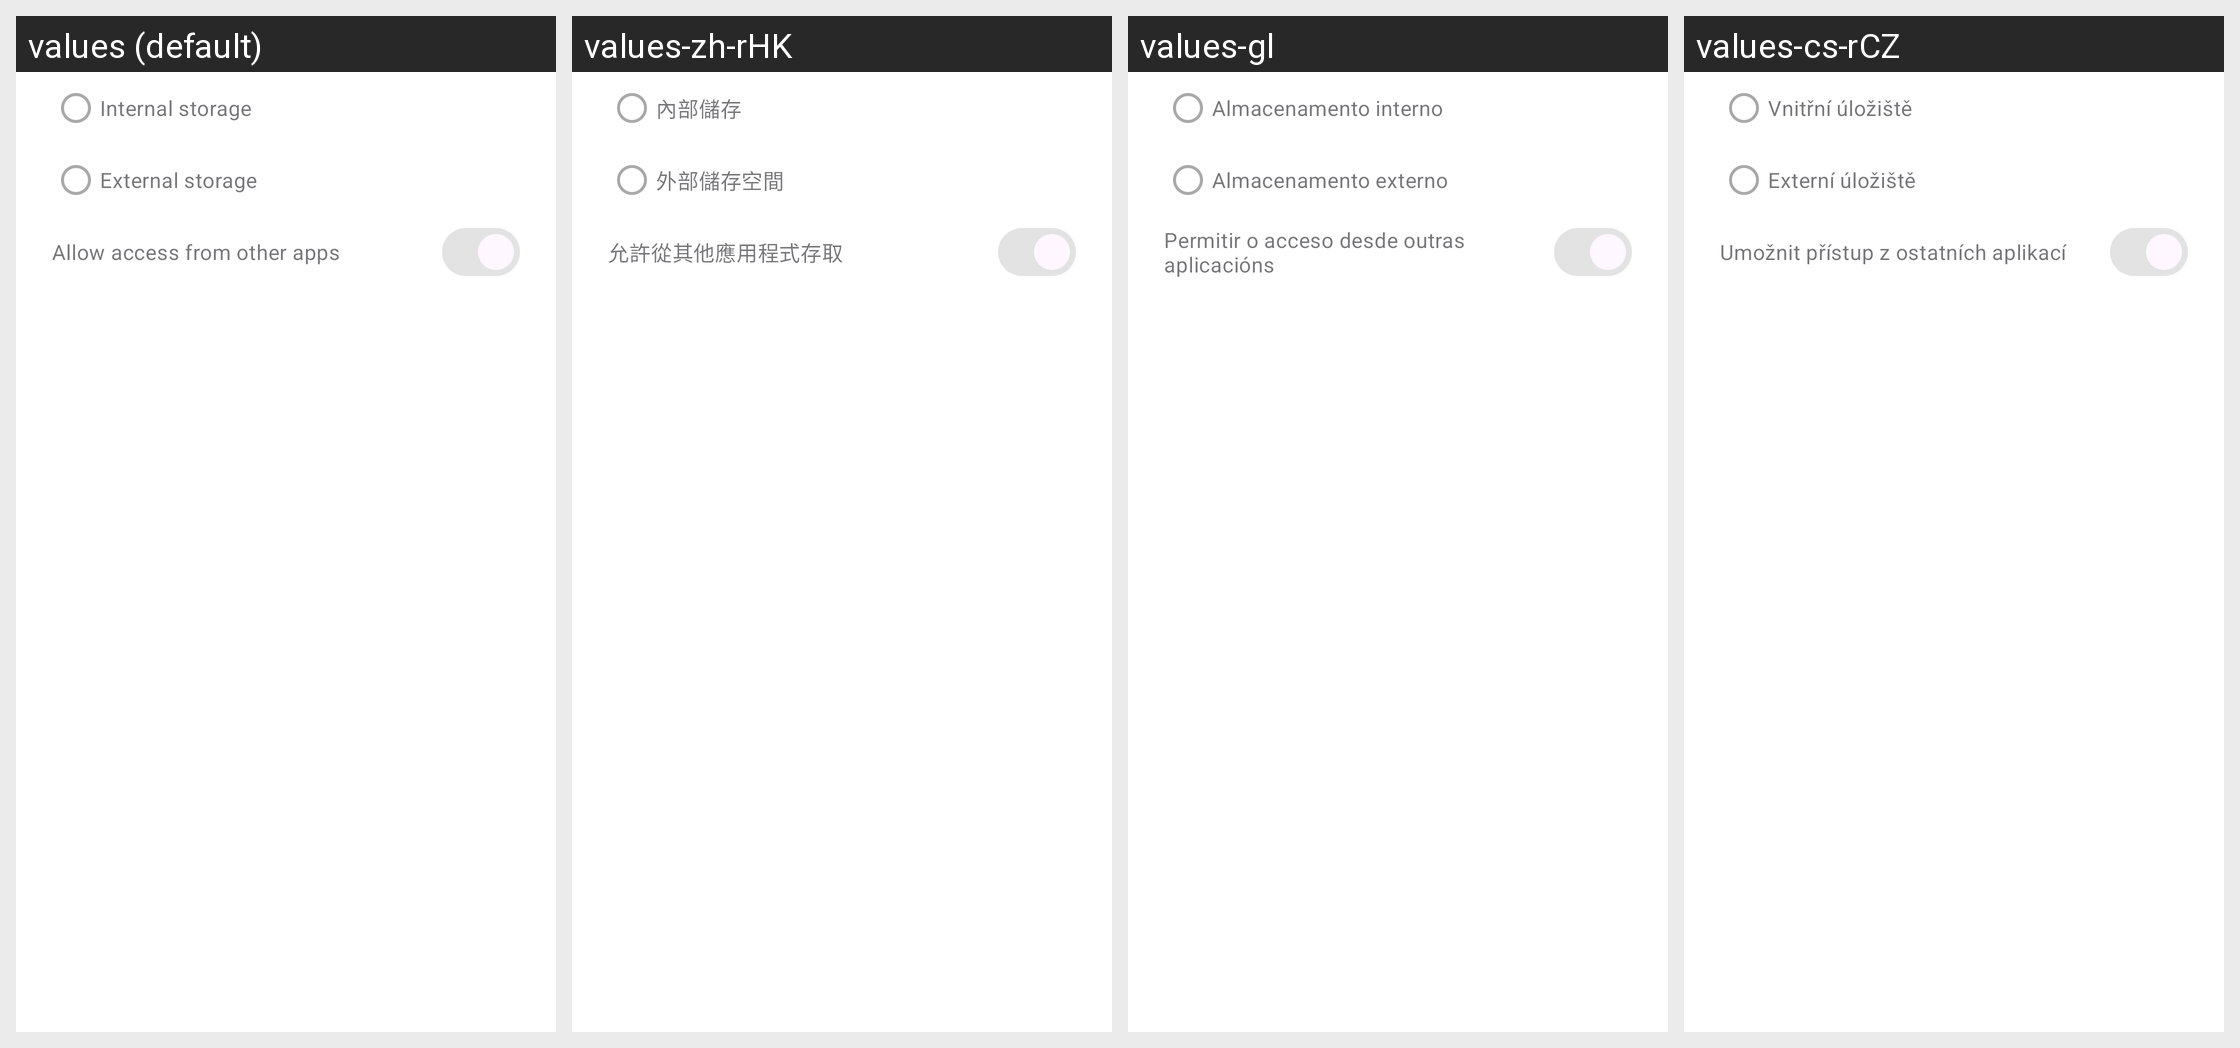

Here is an Android app screen in its default locale and in the app's own translations. Write out the translated-string differences for the strings that appear on this screen.
Android screen res/layout/dialog_data_storage_location.xml rendered under 4 locales, left to right: values (default), values-zh-rHK, values-gl, values-cs-rCZ. Device: Nexus 5 (rendered at 1080×1920; each locale shown at half size, 540×960, under a caption strip naming it); theme Theme.Fraylon.Toolbar.
Other locales in the repository, not shown: values-ar, values-ast, values-bg-rBG, values-br, values-ca, values-da, values-de, values-el, values-eo, values-es, values-es-rAR, values-es-rCO, values-es-rEC, values-es-rMX, values-et-rEE, values-eu, values-fa, values-fi-rFI, values-fr, values-ga, values-gd, values-hr, values-hu-rHU, values-in, values-is, values-it, values-iw, values-ja-rJP, values-ka, values-kab, values-ko, values-lo, values-lt-rLT, values-lv, values-mk, values-nb-rNO, values-nl, values-pl, values-pt-rBR, values-pt-rPT, values-ro, values-ru, values-sc, values-sk-rSK, values-sl, values-sq, values-sr, values-sv, values-sw, values-th-rTH, values-tk, values-tr, values-ug, values-uk, values-vi, values-zh-rCN, values-zh-rTW.
Strings drawn on this screen, with the default value and each locale's value (text and hints the layout hard-codes, and strings that could not be matched under every locale, appear in the picture but are not listed):

storage_internal_storage
  values: Internal storage
  values-zh-rHK: 內部儲存
  values-gl: Almacenamento interno
  values-cs-rCZ: Vnitřní úložiště

storage_external_storage
  values: External storage
  values-zh-rHK: 外部儲存空間
  values-gl: Almacenamento externo
  values-cs-rCZ: Externí úložiště

file_migration_allow_media_indexing
  values: Allow access from other apps
  values-zh-rHK: 允許從其他應用程式存取
  values-gl: Permitir o acceso desde outras aplicacións
  values-cs-rCZ: Umožnit přístup z ostatních aplikací
